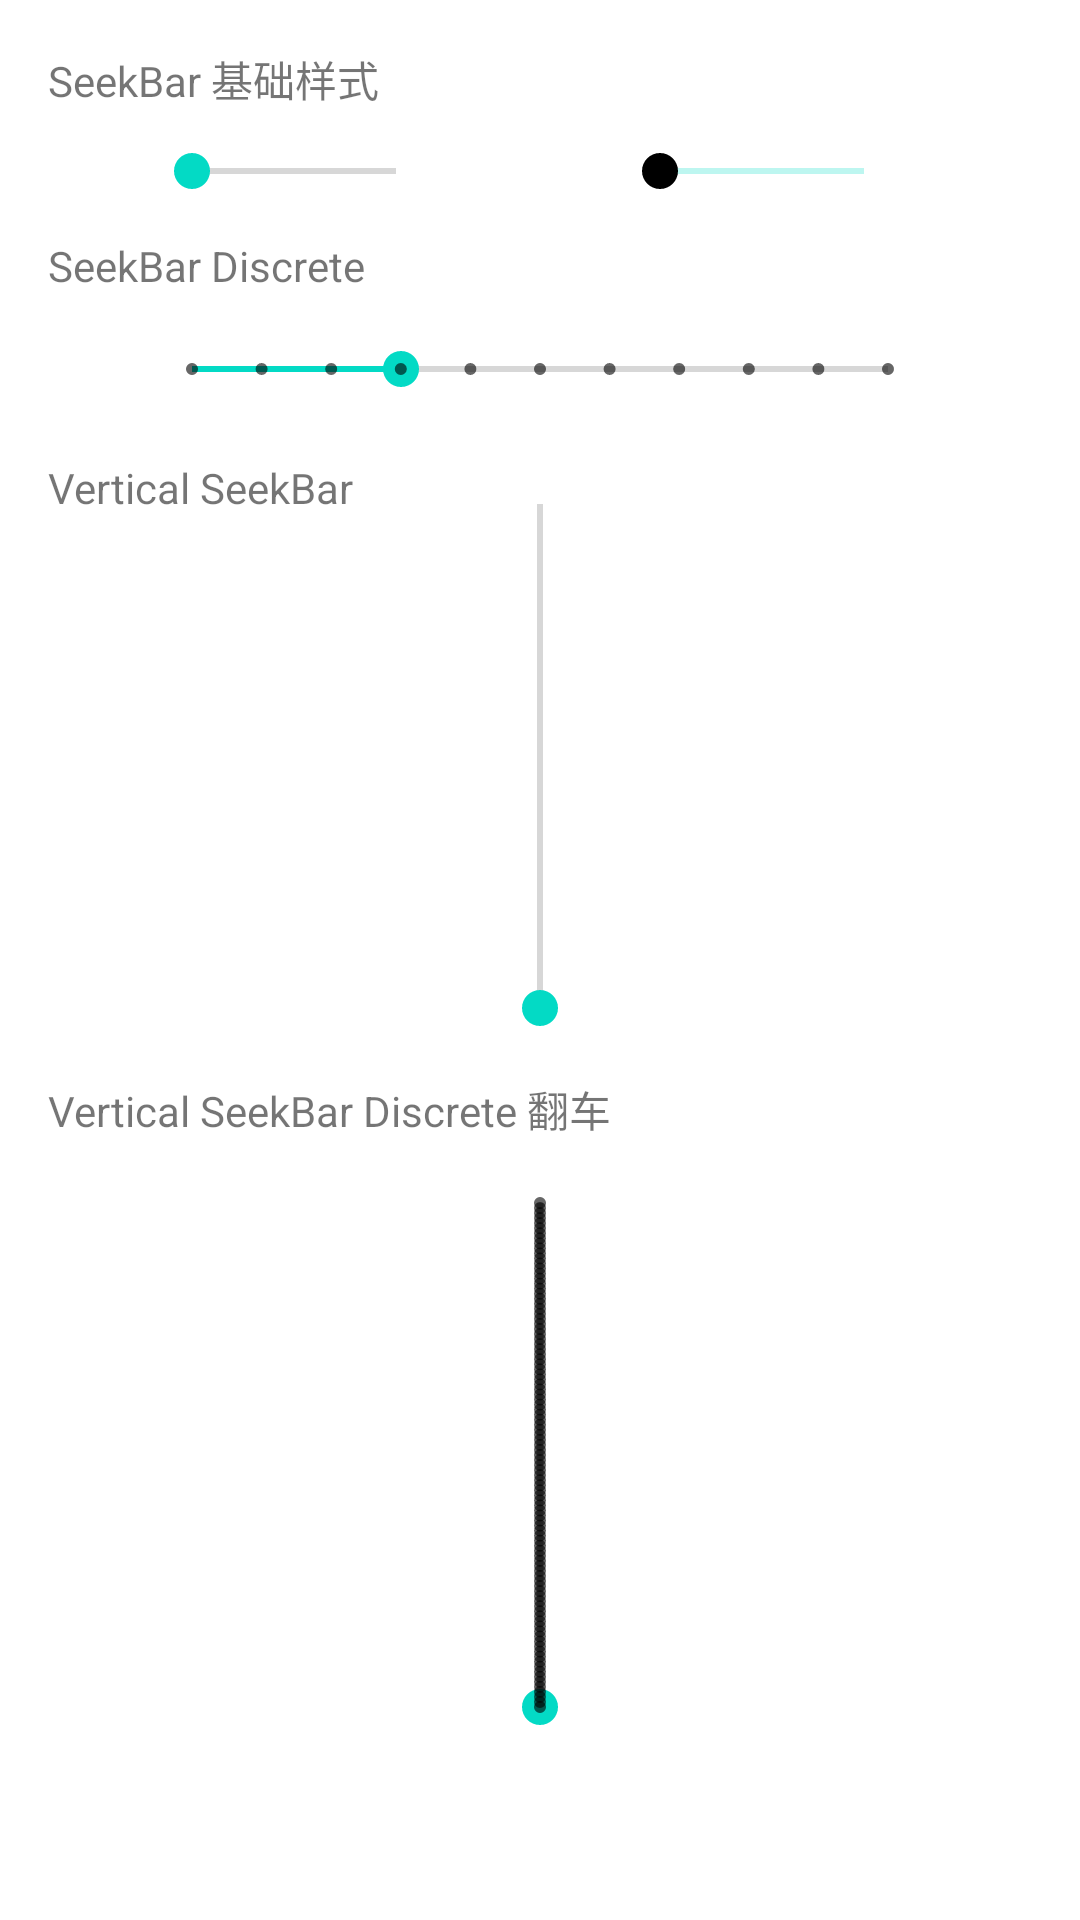

Reconstruct the res/layout file that produces this screen, plus the resources it refers to.
<!-- AndroidManifest.xml: application theme Theme.BlockAndroidUI -->
<!-- res/layout/activity_seek_bar.xml -->
<?xml version="1.0" encoding="utf-8"?>
<androidx.constraintlayout.widget.ConstraintLayout xmlns:android="http://schemas.android.com/apk/res/android"
    xmlns:app="http://schemas.android.com/apk/res-auto"
    xmlns:tools="http://schemas.android.com/tools"
    android:layout_width="match_parent"
    android:layout_height="match_parent"
    tools:context=".widget.SeekBarActivity">

    <TextView
        android:layout_width="match_parent"
        android:layout_height="wrap_content"
        android:layout_marginStart="16dp"
        android:layout_marginTop="16dp"
        android:text="SeekBar 基础样式"
        android:textSize="14sp"
        app:layout_constraintStart_toStartOf="parent"
        app:layout_constraintTop_toTopOf="parent" />

    <SeekBar
        android:id="@+id/seekBar"
        android:layout_width="100dp"
        android:layout_height="wrap_content"
        android:layout_marginStart="48dp"
        android:layout_marginTop="48dp"
        android:layout_marginEnd="48dp"
        app:layout_constraintStart_toStartOf="parent"
        app:layout_constraintTop_toTopOf="parent" />

    <SeekBar
        android:layout_width="100dp"
        android:layout_height="wrap_content"
        android:layout_marginStart="48dp"
        android:layout_marginTop="48dp"
        android:layout_marginEnd="48dp"
        android:thumbTint="@color/black"
        android:progressTint="@color/purple_700"
        android:progressBackgroundTint="@color/teal_200"
        app:layout_constraintEnd_toEndOf="parent"
        app:layout_constraintStart_toEndOf="@+id/seekBar"
        app:layout_constraintTop_toTopOf="parent" />

    <TextView
        android:layout_width="match_parent"
        android:layout_height="wrap_content"
        android:layout_marginStart="16dp"
        android:layout_marginTop="16dp"
        android:layout_marginBottom="16dp"
        android:text="SeekBar Discrete"
        android:textSize="14sp"
        app:layout_constraintBottom_toTopOf="@+id/seekBar2"
        app:layout_constraintStart_toStartOf="parent" />

    <SeekBar
        android:id="@+id/seekBar2"
        style="@style/Widget.AppCompat.SeekBar.Discrete"
        android:layout_width="0dp"
        android:layout_height="wrap_content"
        android:layout_marginStart="48dp"
        android:layout_marginTop="48dp"
        android:layout_marginEnd="48dp"
        android:max="10"
        android:progress="3"
        app:layout_constraintEnd_toEndOf="parent"
        app:layout_constraintStart_toStartOf="parent"
        app:layout_constraintTop_toBottomOf="@+id/seekBar" />

    <TextView
        android:layout_width="match_parent"
        android:layout_height="wrap_content"
        android:layout_marginStart="16dp"
        android:layout_marginTop="16dp"
        android:layout_marginBottom="56dp"
        android:text="Vertical SeekBar"
        android:textSize="14sp"
        app:layout_constraintBottom_toTopOf="@+id/sb_vertical"
        app:layout_constraintStart_toStartOf="parent" />

    <SeekBar
        android:id="@+id/sb_vertical"
        android:layout_width="200dp"
        android:layout_height="48dp"
        android:layout_marginTop="96dp"
        android:rotation="270"
        app:layout_constraintEnd_toEndOf="parent"
        app:layout_constraintStart_toStartOf="parent"
        app:layout_constraintTop_toBottomOf="@+id/seekBar2" />


    <TextView
        android:layout_width="match_parent"
        android:layout_height="wrap_content"
        android:layout_marginStart="16dp"
        android:layout_marginTop="16dp"
        android:layout_marginBottom="96dp"
        android:text="Vertical SeekBar Discrete 翻车"
        android:textSize="14sp"
        app:layout_constraintBottom_toTopOf="@+id/sb_vertical2"
        app:layout_constraintStart_toStartOf="parent" />

    <SeekBar
        android:id="@+id/sb_vertical2"
        style="@style/Widget.AppCompat.SeekBar.Discrete"
        android:layout_width="200dp"
        android:layout_height="wrap_content"
        android:layout_marginTop="200dp"
        android:rotation="270"
        app:layout_constraintEnd_toEndOf="parent"
        app:layout_constraintStart_toStartOf="parent"
        app:layout_constraintTop_toBottomOf="@+id/sb_vertical" />
</androidx.constraintlayout.widget.ConstraintLayout>
<!-- resources referenced by this layout -->
<resources>
  <style name="Theme.BlockAndroidUI" parent="Theme.MaterialComponents.DayNight.DarkActionBar">
          
          <item name="colorPrimary">@color/purple_500</item>
          <item name="colorPrimaryVariant">@color/purple_700</item>
          <item name="colorOnPrimary">@color/white</item>
          
          <item name="colorSecondary">@color/teal_200</item>
          <item name="colorSecondaryVariant">@color/teal_700</item>
          <item name="colorOnSecondary">@color/black</item>
          
          <item name="android:statusBarColor">?attr/colorPrimaryVariant</item>
          
      </style>
  <!-- not gathered from this repository: default colours our renderer supplied (Android Studio template values) -->
  <color name="purple_500">#FF6200EE</color>
  <color name="purple_700">#FF3700B3</color>
  <color name="teal_200">#FF03DAC5</color>
  <color name="teal_700">#FF018786</color>
  <color name="black">#FF000000</color>
  <color name="white">#FFFFFFFF</color>
</resources>
